The GitHub repository Naelbest/mstar_with_machine_learning contains a labelled image folder "MSTAR-10" with 6 categories: BMP-2 infantry fighting vehicle, BRDM-2 armored scout vehicle, BTR-60 armored personnel carrier, BTR-70 armored personnel carrier, ZIL-131 military truck, ZSU-23-4 self-propelled anti-aircraft gun. Examples follow, each with its label.

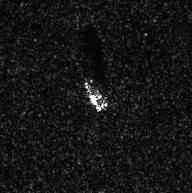
Label: ZIL-131 military truck

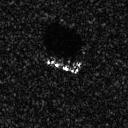
Label: BTR-70 armored personnel carrier

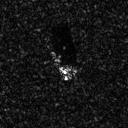
Label: BMP-2 infantry fighting vehicle

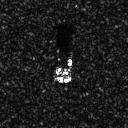
Label: BMP-2 infantry fighting vehicle

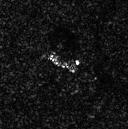
Label: BRDM-2 armored scout vehicle

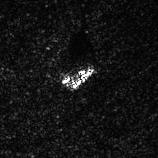
Label: ZSU-23-4 self-propelled anti-aircraft gun
